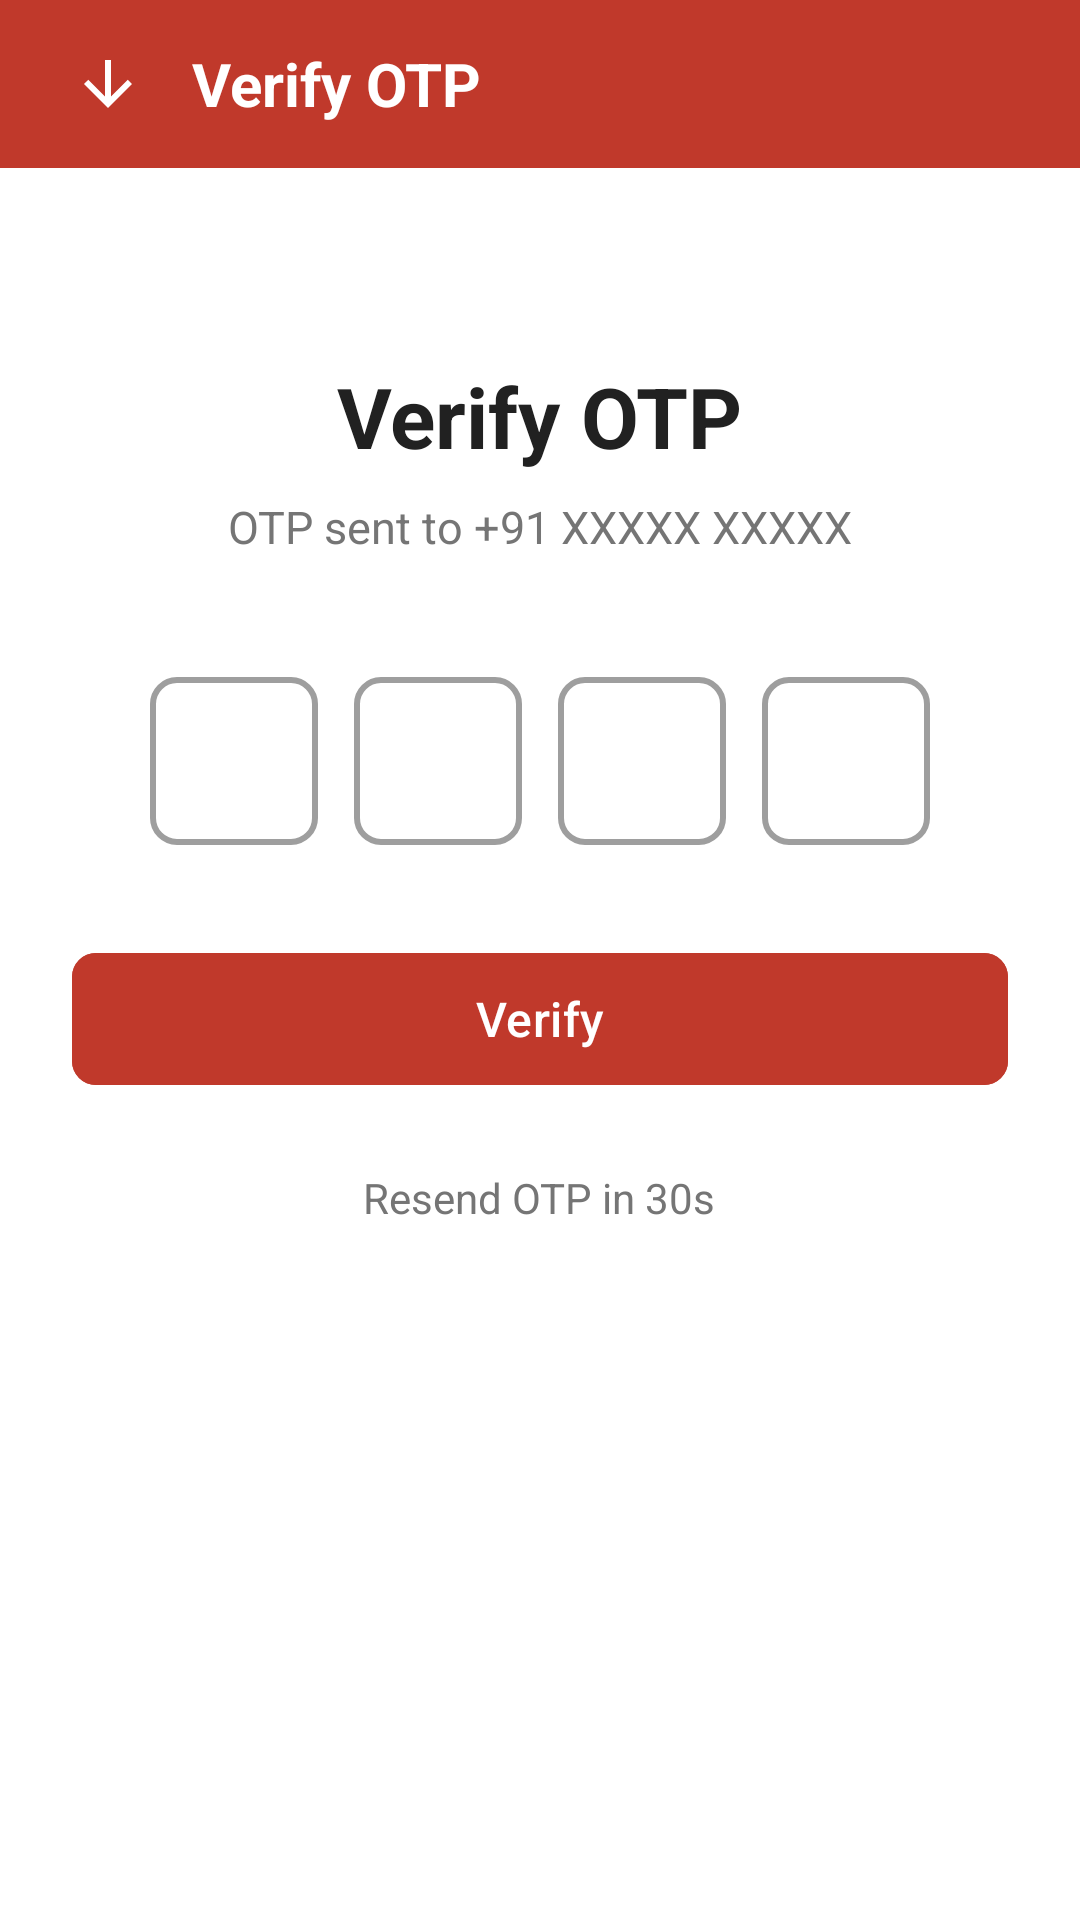

Write the Android layout XML for this screen, with the resource values it uses.
<!-- AndroidManifest.xml: application theme Theme.Rakta_Seva -->
<!-- res/layout/activity_otp.xml -->
<?xml version="1.0" encoding="utf-8"?>
<LinearLayout xmlns:android="http://schemas.android.com/apk/res/android"
    xmlns:app="http://schemas.android.com/apk/res-auto"
    android:layout_width="match_parent"
    android:layout_height="match_parent"
    android:background="@color/white"
    android:orientation="vertical">

    
    <RelativeLayout
        android:layout_width="match_parent"
        android:layout_height="56dp"
        android:background="@color/red_primary"
        android:paddingStart="16dp"
        android:paddingEnd="16dp">

        <ImageView
            android:id="@+id/btn_back"
            android:layout_width="40dp"
            android:layout_height="40dp"
            android:layout_centerVertical="true"
            android:padding="8dp"
            android:src="@drawable/ic_arrow_back"
            android:contentDescription="Back"
            android:background="?attr/selectableItemBackgroundBorderless"
            app:tint="@color/white" />

        <TextView
            android:layout_width="wrap_content"
            android:layout_height="wrap_content"
            android:layout_centerVertical="true"
            android:layout_toEndOf="@id/btn_back"
            android:layout_marginStart="8dp"
            android:text="Verify OTP"
            android:textColor="@color/white"
            android:textSize="20sp"
            android:textStyle="bold" />

    </RelativeLayout>

    <ScrollView
        android:layout_width="match_parent"
        android:layout_height="match_parent"
        android:fillViewport="true">

        <LinearLayout
            android:layout_width="match_parent"
            android:layout_height="wrap_content"
            android:orientation="vertical"
            android:padding="24dp"
            android:gravity="center_horizontal">

            <TextView
                android:layout_width="wrap_content"
                android:layout_height="wrap_content"
                android:layout_marginTop="40dp"
                android:text="Verify OTP"
                android:textColor="@color/text_primary"
                android:textSize="28sp"
                android:textStyle="bold" />

            <TextView
                android:id="@+id/tv_phone_number"
                android:layout_width="wrap_content"
                android:layout_height="wrap_content"
                android:layout_marginTop="8dp"
                android:text="OTP sent to +91 XXXXX XXXXX"
                android:textColor="@color/text_secondary"
                android:textSize="15sp" />

            
            <LinearLayout
                android:layout_width="wrap_content"
                android:layout_height="wrap_content"
                android:layout_marginTop="40dp"
                android:gravity="center"
                android:orientation="horizontal">

                <EditText
                    android:id="@+id/otp_1"
                    android:layout_width="56dp"
                    android:layout_height="56dp"
                    android:background="@drawable/bg_otp_box"
                    android:gravity="center"
                    android:inputType="number"
                    android:maxLength="1"
                    android:textColor="@color/text_primary"
                    android:textSize="22sp"
                    android:textStyle="bold" />

                <EditText
                    android:id="@+id/otp_2"
                    android:layout_width="56dp"
                    android:layout_height="56dp"
                    android:layout_marginStart="12dp"
                    android:background="@drawable/bg_otp_box"
                    android:gravity="center"
                    android:inputType="number"
                    android:maxLength="1"
                    android:textColor="@color/text_primary"
                    android:textSize="22sp"
                    android:textStyle="bold" />

                <EditText
                    android:id="@+id/otp_3"
                    android:layout_width="56dp"
                    android:layout_height="56dp"
                    android:layout_marginStart="12dp"
                    android:background="@drawable/bg_otp_box"
                    android:gravity="center"
                    android:inputType="number"
                    android:maxLength="1"
                    android:textColor="@color/text_primary"
                    android:textSize="22sp"
                    android:textStyle="bold" />

                <EditText
                    android:id="@+id/otp_4"
                    android:layout_width="56dp"
                    android:layout_height="56dp"
                    android:layout_marginStart="12dp"
                    android:background="@drawable/bg_otp_box"
                    android:gravity="center"
                    android:inputType="number"
                    android:maxLength="1"
                    android:textColor="@color/text_primary"
                    android:textSize="22sp"
                    android:textStyle="bold" />

            </LinearLayout>

            <com.google.android.material.button.MaterialButton
                android:id="@+id/btn_verify"
                style="@style/RedFilledButton"
                android:layout_width="match_parent"
                android:layout_height="52dp"
                android:layout_marginTop="32dp"
                android:text="@string/verify" />

            <TextView
                android:id="@+id/tv_resend"
                android:layout_width="wrap_content"
                android:layout_height="wrap_content"
                android:layout_marginTop="24dp"
                android:text="Resend OTP in 30s"
                android:textColor="@color/text_secondary"
                android:textSize="14sp" />

        </LinearLayout>

    </ScrollView>

</LinearLayout>
<!-- resources referenced by this layout -->
<resources>
  <color name="red_primary">#C0392B</color>
  <color name="text_primary">#212121</color>
  <color name="text_secondary">#757575</color>
  <color name="white">#FFFFFF</color>
  <!-- drawable bg_otp_box (drawable) -->
  <?xml version="1.0" encoding="utf-8"?>
  <shape xmlns:android="http://schemas.android.com/apk/res/android"
      android:shape="rectangle">
      <stroke
          android:width="2dp"
          android:color="@color/gray_medium" />
      <corners android:radius="8dp" />
      <solid android:color="@color/white" />
  </shape>
  <!-- drawable ic_arrow_back (drawable) -->
  <?xml version="1.0" encoding="utf-8"?>
  <vector xmlns:android="http://schemas.android.com/apk/res/android"
      android:width="24dp"
      android:height="24dp"
      android:viewportWidth="24"
      android:viewportHeight="24">
      <path
          android:fillColor="#757575"
          android:pathData="M20,12l-1.41,-1.41L13,16.17V4h-2v12.17l-5.58,-5.59L4,12l8,8 8,-8z" />
  </vector>
  <string name="verify">Verify</string>
  <style name="RedFilledButton" parent="Widget.Material3.Button">
          <item name="android:backgroundTint">@color/red_primary</item>
          <item name="android:textColor">@color/white</item>
          <item name="cornerRadius">8dp</item>
          <item name="android:minHeight">48dp</item>
          <item name="android:textAllCaps">false</item>
          <item name="android:textSize">16sp</item>
          <item name="android:fontFamily">sans-serif-medium</item>
      </style>
  <style name="Theme.Rakta_Seva" parent="Base.Theme.Rakta_Seva" />
  <color name="gray_medium">#9E9E9E</color>
  <style name="Base.Theme.Rakta_Seva" parent="Theme.Material3.Light.NoActionBar">
          <item name="colorPrimary">@color/red_primary</item>
          <item name="colorPrimaryDark">@color/red_dark</item>
          <item name="colorAccent">@color/red_accent</item>
          <item name="colorOnPrimary">@color/white</item>
          <item name="android:statusBarColor">@color/status_bar_red</item>
          <item name="android:windowBackground">@color/gray_light</item>
      </style>
  <color name="red_dark">#922B21</color>
  <color name="red_accent">#E74C3C</color>
  <color name="status_bar_red">#A93226</color>
  <color name="gray_light">#F5F5F5</color>
</resources>
